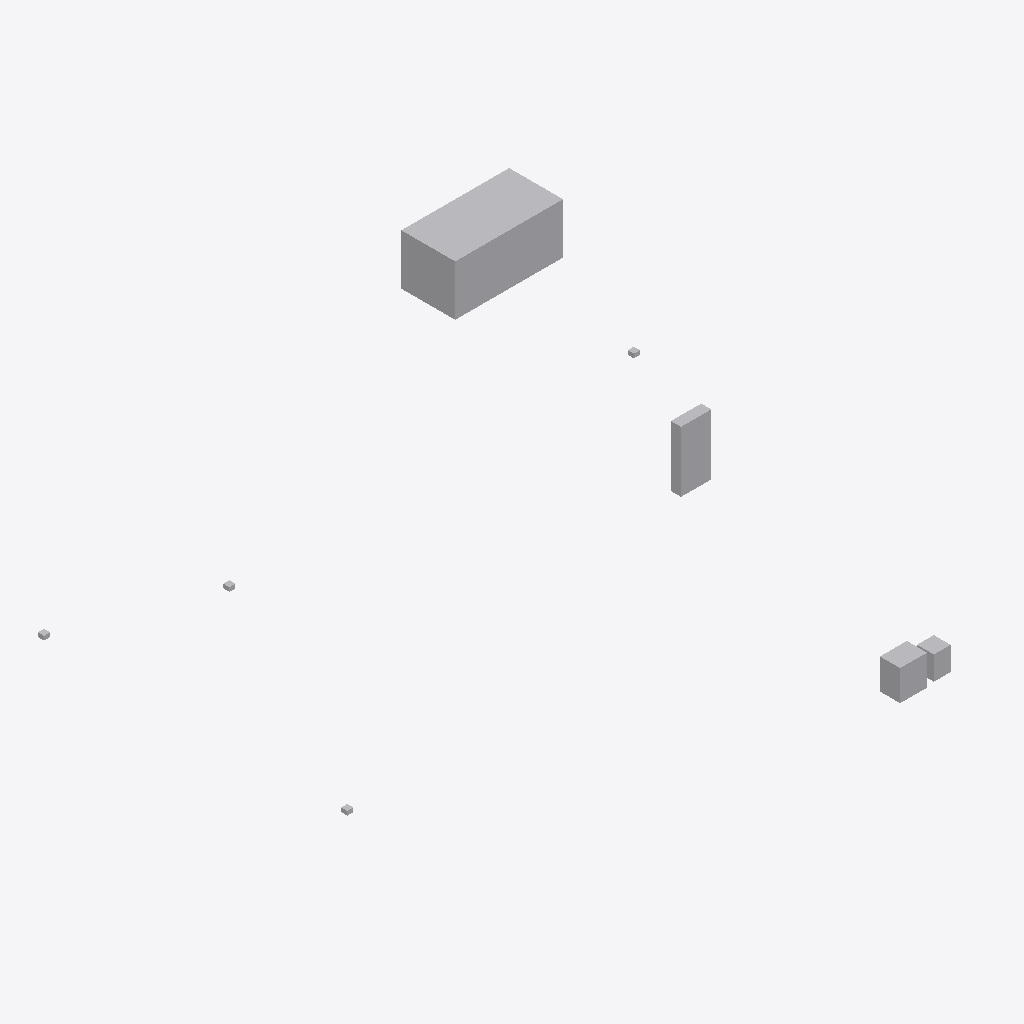
Isometric view of an IFC building model (IFC-SPF (STEP), schema IFC4, length unit metre), seen from the south-west, elements coloured by IFC class: 8 other elements (light grey).
Extent 16.2 m × 11.9 m × 9.4 m (x, y, z). Storeys (2): 00 · Planta baja at 0.00 m; 01 · Planta primera at 4.00 m. Elements (8): 4 IfcSensor, 2 IfcPump, 1 IfcElectricDistributionBoard, 1 IfcUnitaryEquipment.

HEADER;
FILE_DESCRIPTION(('ViewDefinition [ReferenceView_V1.2]'),'2;1');
FILE_NAME('BCN01-CAB-ZZ-XX-M3-M-0001.ifc','2026-11-19T09:00:00',('Christian Abad'),('CAB'),'build-cde-ifc','bcn-twin-cde','');
FILE_SCHEMA(('IFC4'));
ENDSEC;
DATA;
#20=IFCPROJECT('2o$ZZ6S$twXSUrRSqy1NtZ',#5,'BCN01 · Biblioteca de barri Sant Antoni','Modelo de instalaciones (modelo de ejemplo para el entorno común de datos del gemelo digital de Barcelona)',$,$,$,(#16),#10);
#22=IFCSITE('2RB7rsnDarnq8V6o1Ctm2j',#5,'Parcela · interior de manzana Comte Borrell','Sant Antoni, Barcelona (ejemplo)',$,#21,$,$,.ELEMENT.,(41,22,45,465600),(2,9,37,609200),14.4,$,$);
#24=IFCBUILDING('3_wH1dH9llupaWZtL7OC6M',#5,'Biblioteca de barri Sant Antoni','Equipamiento municipal (ejemplo)',$,#23,$,$,.ELEMENT.,$,$,$);
#28=IFCBUILDINGSTOREY('1MIfF3PRUKiJOiG67FR08S',#5,'00 · Planta baja',$,$,#27,$,$,.ELEMENT.,0.0);
#32=IFCBUILDINGSTOREY('3uvqTPloze_SSbwhChx2gY',#5,'01 · Planta primera',$,$,#31,$,$,.ELEMENT.,4.0);
#78=IFCUNITARYEQUIPMENT('2Jhyw6ZKJLhg09zvGB1LEU',#5,'CL-001','Climatizadora UTA-1 (cubierta)',$,#72,#77,'CL-001',.AIRHANDLER.);
#138=IFCELECTRICDISTRIBUTIONBOARD('2KC5IkLfKQrg$OdoVyjhB$',#5,'CE-001','Cuadro general de baja tensión',$,#132,#137,'CE-001',.DISTRIBUTIONBOARD.);
#98=IFCPUMP('1DaZY6LXT3A4mFAE1KoF$i',#5,'BO-001','Grupo de presión de agua fría',$,#92,#97,'BO-001',.ENDSUCTION.);
#118=IFCPUMP('32iHM3WqBfpyctYxKiTna6',#5,'BO-002','Bomba de circulación ACS',$,#112,#117,'BO-002',.CIRCULATOR.);
#178=IFCSENSOR('0P6hHZqHKvGsBk_D2LEzW6',#5,'SE-002','Sensor ambiental sala infantil',$,#172,#177,'SE-002',.TEMPERATURESENSOR.);
#158=IFCSENSOR('15jj29Exv1A5qAEMISwmao',#5,'SE-001','Sensor ambiental vestíbulo',$,#152,#157,'SE-001',.TEMPERATURESENSOR.);
#198=IFCSENSOR('0l4mqubNRya3oKcyFHviAB',#5,'SE-003','Sensor ambiental sala de lectura',$,#192,#197,'SE-003',.TEMPERATURESENSOR.);
#218=IFCSENSOR('3Dw7MoRW8iW$cuS81EzAmo',#5,'SE-004','Sensor ambiental sala polivalente',$,#212,#217,'SE-004',.TEMPERATURESENSOR.);
ENDSEC;
